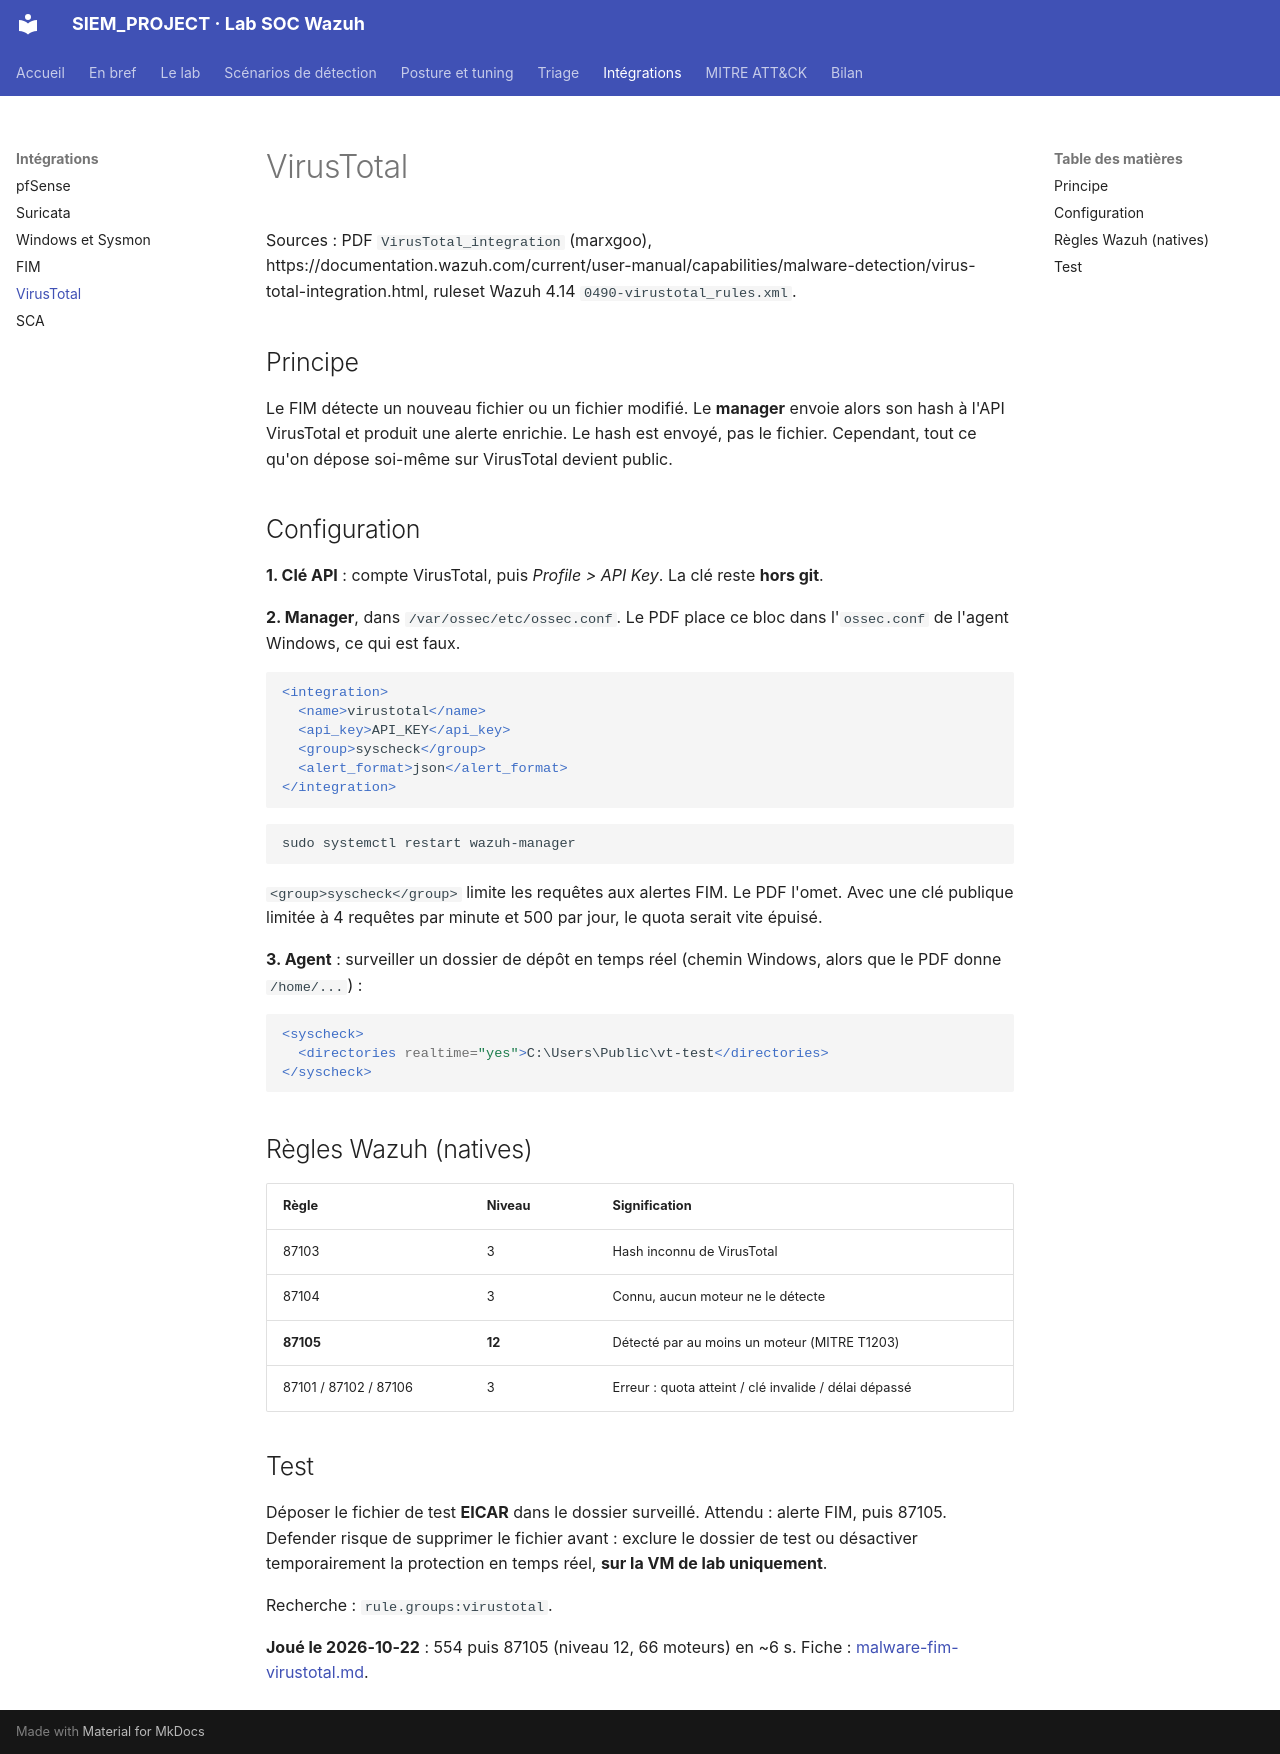

repository: Drien95/SIEM_PROJECT · page: integrations/virustotal/index.html · generator: mkdocs

# VirusTotal

Sources : PDF `VirusTotal_integration` (marxgoo),
https://documentation.wazuh.com/current/user-manual/capabilities/malware-detection/virus-total-integration.html,
ruleset Wazuh 4.14 `0490-virustotal_rules.xml`.

## Principe

Le FIM détecte un nouveau fichier ou un fichier modifié. Le **manager** envoie alors son hash
à l'API VirusTotal et produit une alerte enrichie. Le hash est envoyé, pas le fichier.
Cependant, tout ce qu'on dépose soi-même sur VirusTotal devient public.

## Configuration

**1. Clé API** : compte VirusTotal, puis *Profile > API Key*. La clé reste **hors git**.

**2. Manager**, dans `/var/ossec/etc/ossec.conf`. Le PDF place ce bloc dans l'`ossec.conf`
de l'agent Windows, ce qui est faux.

```xml
<integration>
  <name>virustotal</name>
  <api_key>API_KEY</api_key>
  <group>syscheck</group>
  <alert_format>json</alert_format>
</integration>
```

```bash
sudo systemctl restart wazuh-manager
```

`<group>syscheck</group>` limite les requêtes aux alertes FIM. Le PDF l'omet. Avec une clé
publique limitée à 4 requêtes par minute et 500 par jour, le quota serait vite épuisé.

**3. Agent** : surveiller un dossier de dépôt en temps réel (chemin Windows, alors que le PDF
donne `/home/...`) :

```xml
<syscheck>
  <directories realtime="yes">C:\Users\Public\vt-test</directories>
</syscheck>
```

## Règles Wazuh (natives)

| Règle | Niveau | Signification |
|---|---|---|
| 87103 | 3 | Hash inconnu de VirusTotal |
| 87104 | 3 | Connu, aucun moteur ne le détecte |
| **87105** | **12** | Détecté par au moins un moteur (MITRE T1203) |
| 87101 / 87102 / 87106 | 3 | Erreur : quota atteint / clé invalide / délai dépassé |

## Test

Déposer le fichier de test **EICAR** dans le dossier surveillé. Attendu : alerte FIM, puis
87105. Defender risque de supprimer le fichier avant : exclure le dossier de test ou
désactiver temporairement la protection en temps réel, **sur la VM de lab uniquement**.

Recherche : `rule.groups:virustotal`.

**Joué le 2026-10-22** : 554 puis 87105 (niveau 12, 66 moteurs) en ~6 s. Fiche : [malware-fim-virustotal.md](../scenarios/malware-fim-virustotal.md).
